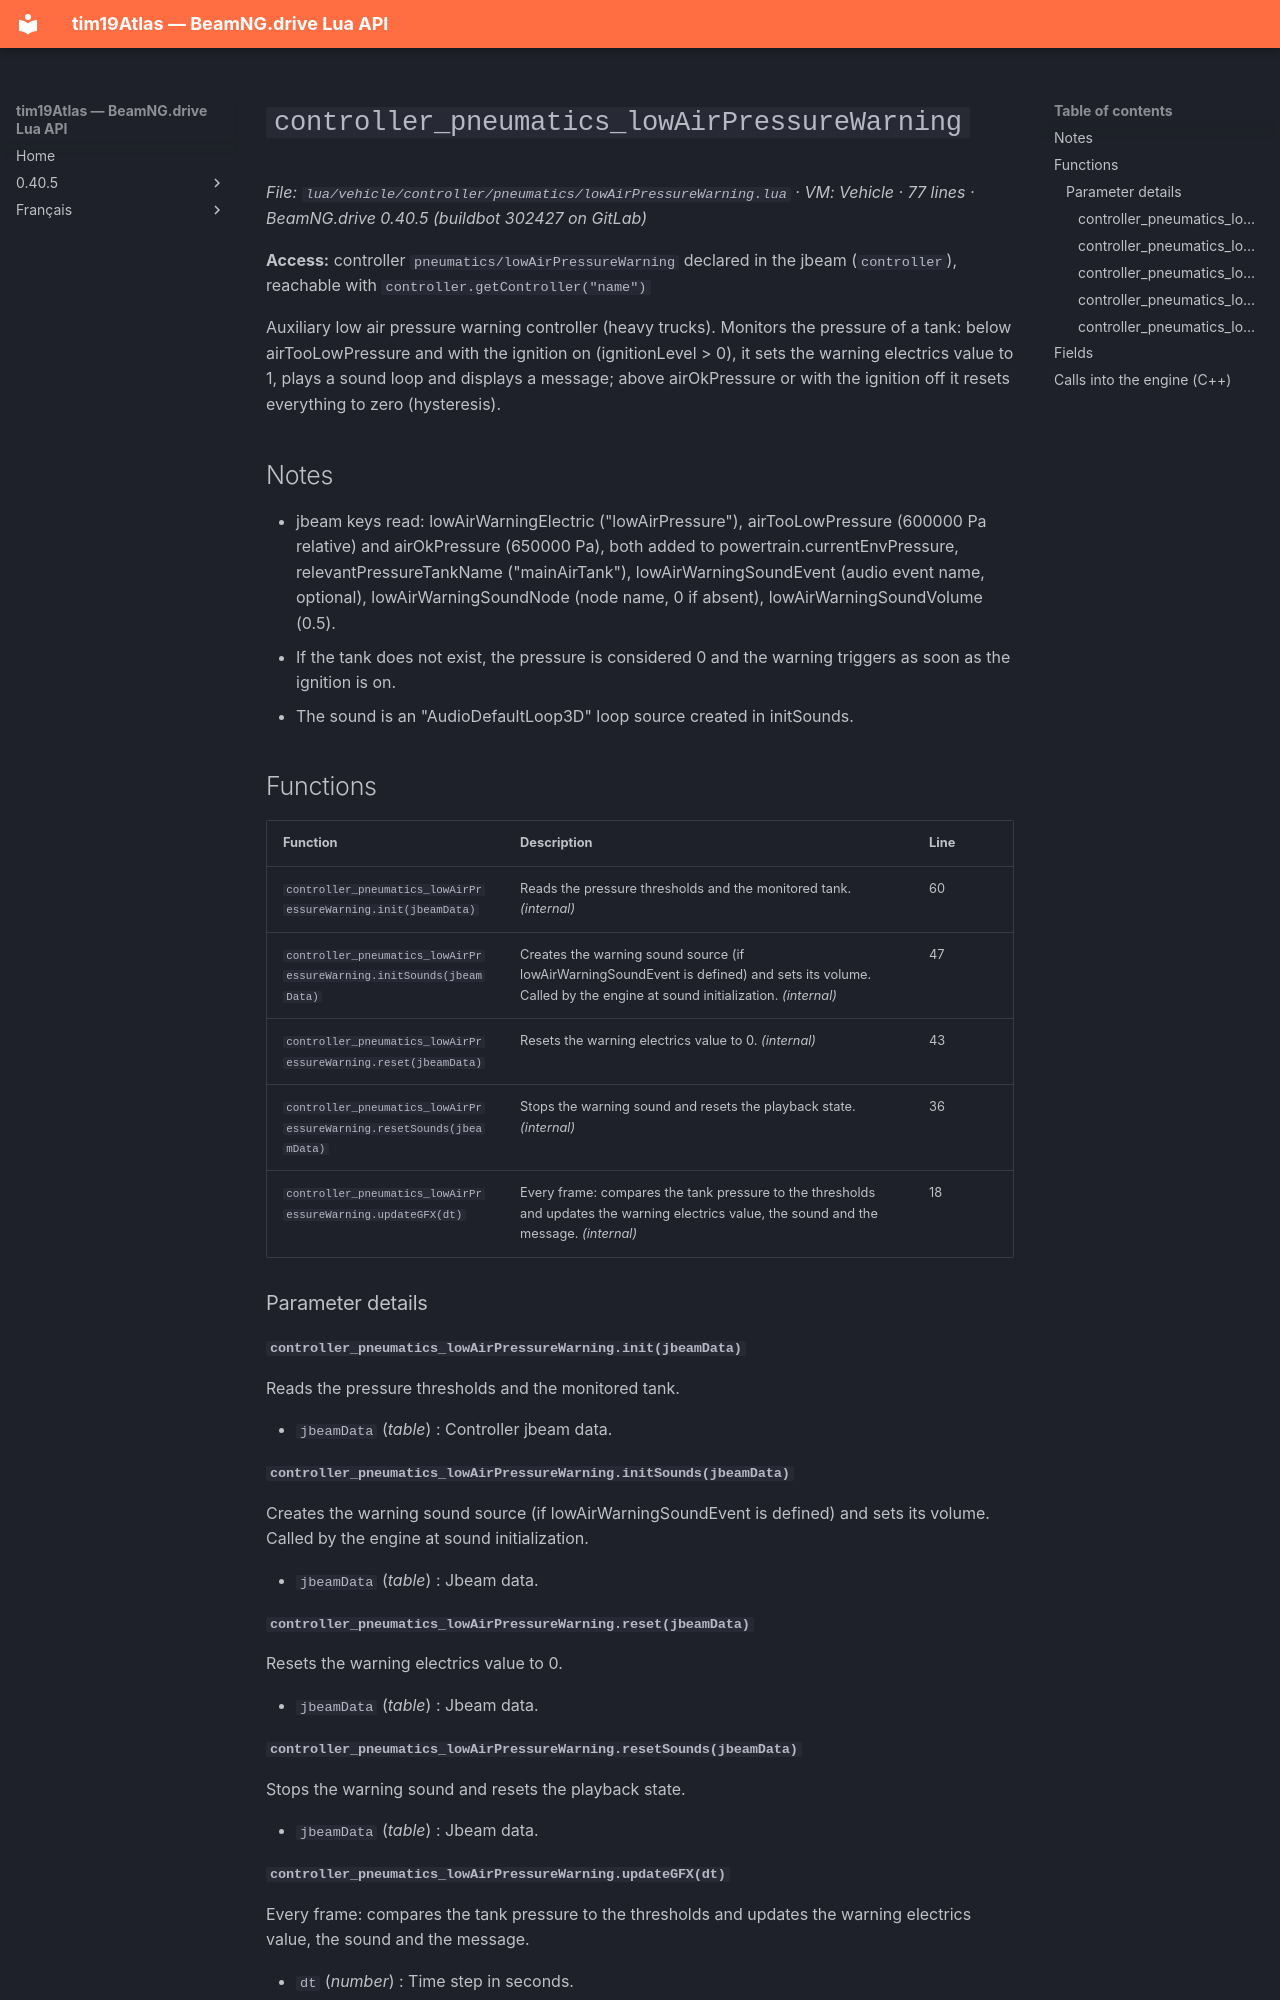

repository: Tim0219800/beamng-lua-atlas · page: 0.40.5/vehicle/controller/pneumatics/lowAirPressureWarning.html · generator: mkdocs

# `controller_pneumatics_lowAirPressureWarning`

*File: `lua/vehicle/controller/pneumatics/lowAirPressureWarning.lua` · VM: Vehicle · 77 lines · BeamNG.drive 0.40.5 (buildbot 302427 on GitLab)*

**Access:** controller `pneumatics/lowAirPressureWarning` declared in the jbeam (`controller`), reachable with `controller.getController("name")`

Auxiliary low air pressure warning controller (heavy trucks). Monitors the pressure of a tank: below airTooLowPressure and with the ignition on (ignitionLevel > 0), it sets the warning electrics value to 1, plays a sound loop and displays a message; above airOkPressure or with the ignition off it resets everything to zero (hysteresis).

## Notes

- jbeam keys read: lowAirWarningElectric ("lowAirPressure"), airTooLowPressure (600000 Pa relative) and airOkPressure (650000 Pa), both added to powertrain.currentEnvPressure, relevantPressureTankName ("mainAirTank"), lowAirWarningSoundEvent (audio event name, optional), lowAirWarningSoundNode (node name, 0 if absent), lowAirWarningSoundVolume (0.5).
- If the tank does not exist, the pressure is considered 0 and the warning triggers as soon as the ignition is on.
- The sound is an "AudioDefaultLoop3D" loop source created in initSounds.

## Functions

| Function | Description | Line |
|---|---|---|
| `controller_pneumatics_lowAirPressureWarning.init(jbeamData)` | Reads the pressure thresholds and the monitored tank. *(internal)* | 60 |
| `controller_pneumatics_lowAirPressureWarning.initSounds(jbeamData)` | Creates the warning sound source (if lowAirWarningSoundEvent is defined) and sets its volume. Called by the engine at sound initialization. *(internal)* | 47 |
| `controller_pneumatics_lowAirPressureWarning.reset(jbeamData)` | Resets the warning electrics value to 0. *(internal)* | 43 |
| `controller_pneumatics_lowAirPressureWarning.resetSounds(jbeamData)` | Stops the warning sound and resets the playback state. *(internal)* | 36 |
| `controller_pneumatics_lowAirPressureWarning.updateGFX(dt)` | Every frame: compares the tank pressure to the thresholds and updates the warning electrics value, the sound and the message. *(internal)* | 18 |

### Parameter details

#### `controller_pneumatics_lowAirPressureWarning.init(jbeamData)`

Reads the pressure thresholds and the monitored tank.

- `jbeamData` (*table*) : Controller jbeam data.

#### `controller_pneumatics_lowAirPressureWarning.initSounds(jbeamData)`

Creates the warning sound source (if lowAirWarningSoundEvent is defined) and sets its volume. Called by the engine at sound initialization.

- `jbeamData` (*table*) : Jbeam data.

#### `controller_pneumatics_lowAirPressureWarning.reset(jbeamData)`

Resets the warning electrics value to 0.

- `jbeamData` (*table*) : Jbeam data.
